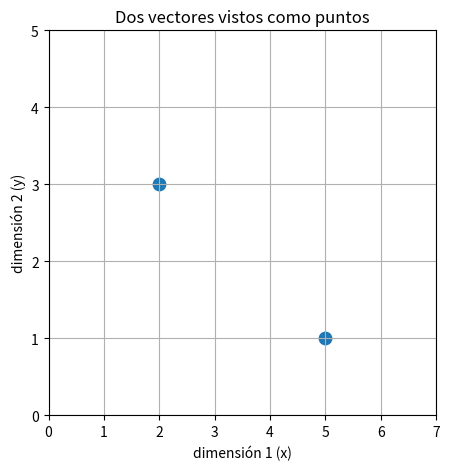
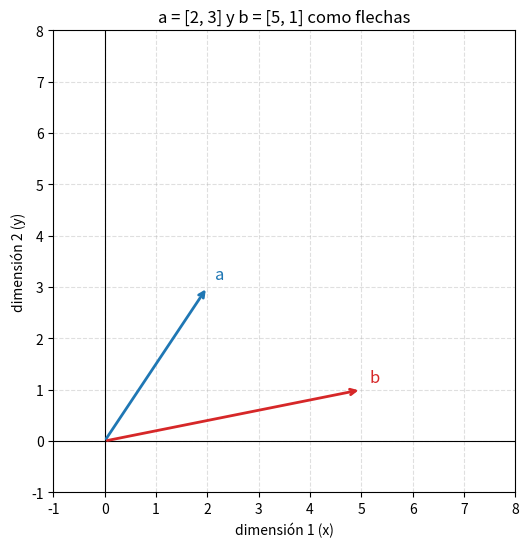
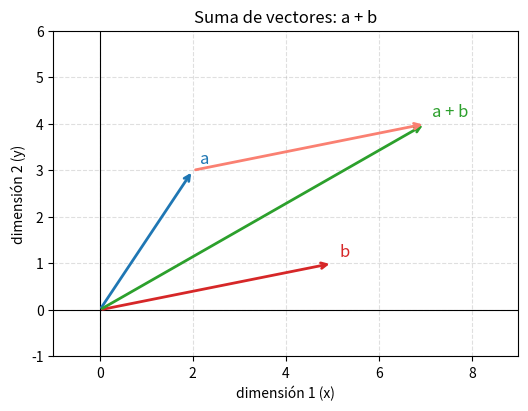
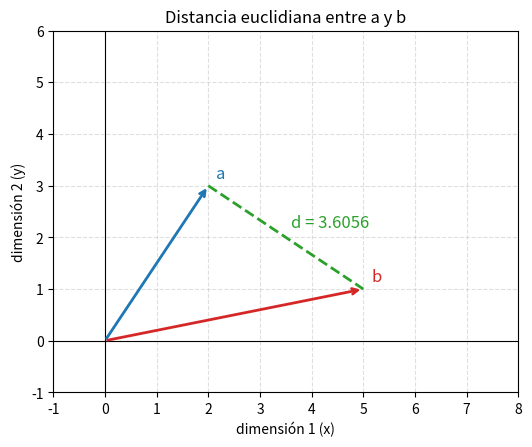
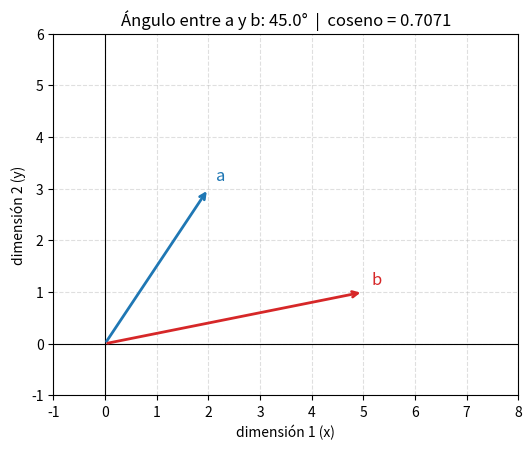
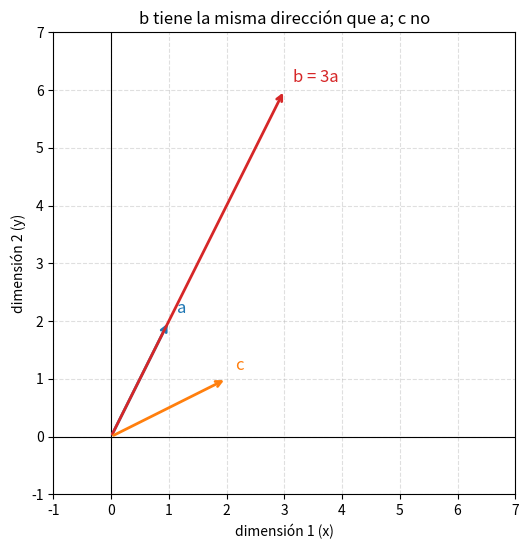
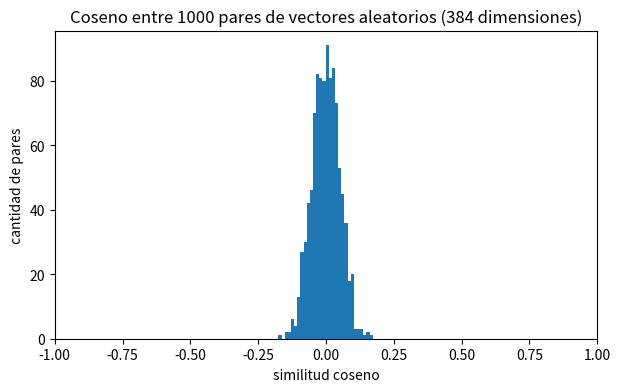

These figures' Python source, in order:
import sys
import numpy
import matplotlib

print("Python    :", sys.version.split()[0])
print("numpy     :", numpy.__version__)
print("matplotlib:", matplotlib.__version__)
print("Ejecutable:", sys.executable)

a = [2, 3]   # un vector de 2 dimensiones
b = [5, 1]   # otro vector de 2 dimensiones

print("a =", a)
print("b =", b)
print("Dimensiones de a:", len(a))    # len() cuenta cuántos números tiene
print("Primer número de a:", a[0])    # los índices empiezan en 0
print("Segundo número de a:", a[1])

import numpy as np

# --- Listas de Python: "+" concatena ---
lista_a = [2, 3]
lista_b = [5, 1]
print("Listas   a + b =", lista_a + lista_b)

# --- Arrays de numpy: "+" suma elemento por elemento ---
a = np.array([2.0, 3.0])
b = np.array([5.0, 1.0])
print("Arrays   a + b =", a + b)

a = np.array([2.0, 3.0])

print("Contenido :", a)
print("shape     :", a.shape)   # (2,)  -> 2 elementos en un solo eje
print("ndim      :", a.ndim)    # 1     -> es un vector (un solo eje)
print("dtype     :", a.dtype)   # float64 -> decimales de 64 bits
print("Primer elemento:", a[0]) # se indexa igual que una lista

a = np.array([2.0, 3.0])
b = np.array([5.0, 1.0])

print("a + b  =", a + b)      # [2+5, 3+1]
print("a - b  =", a - b)      # [2-5, 3-1]
print("a * b  =", a * b)      # [2*5, 3*1]  (¡ojo! esto NO es el producto punto, lo vemos en la sección 5)
print("a * 2  =", a * 2)      # [2*2, 3*2]  un número contra un array se aplica a todos
print("a ** 2 =", a ** 2)     # [2^2, 3^2]  cada elemento al cuadrado
print("sqrt(a)=", np.sqrt(a)) # raíz cuadrada de cada elemento
print("suma de a =", np.sum(a))  # suma todos los elementos: 2+3

import time

n = 1_000_000   # el guion bajo es solo para leer mejor: 1_000_000 = 1000000
lista_grande = list(range(n))
array_grande = np.arange(n)   # equivalente a range(n), pero como array

inicio = time.perf_counter()
resultado_lista = [x * 2 for x in lista_grande]
t_lista = time.perf_counter() - inicio

inicio = time.perf_counter()
resultado_array = array_grande * 2
t_array = time.perf_counter() - inicio

print(f"Lista de Python: {t_lista:.4f} s")
print(f"Array de numpy : {t_array:.4f} s")
print(f"numpy fue aproximadamente {t_lista / t_array:.0f} veces más rápido en esta ejecución")

import matplotlib.pyplot as plt

a = np.array([2.0, 3.0])
b = np.array([5.0, 1.0])

fig, ax = plt.subplots(figsize=(5, 5))

# scatter(lista_de_x, lista_de_y)
ax.scatter([a[0], b[0]], [a[1], b[1]], s=80)   # s = tamaño del punto

ax.set_xlim(0, 7)        # rango visible del eje X
ax.set_ylim(0, 5)        # rango visible del eje Y
ax.set_title("Dos vectores vistos como puntos")
ax.set_xlabel("dimensión 1 (x)")
ax.set_ylabel("dimensión 2 (y)")
ax.grid(True)            # cuadrícula

plt.show()

def preparar_plano(titulo, limite_x=(-1, 8), limite_y=(-1, 8)):
    '''Crea una figura con un plano cartesiano listo para dibujar vectores.'''
    fig, ax = plt.subplots(figsize=(6, 6))
    ax.set_xlim(*limite_x)          # *tupla desempaqueta: set_xlim(-1, 8)
    ax.set_ylim(*limite_y)
    ax.set_aspect("equal")          # misma escala en X e Y
    ax.grid(True, linestyle="--", alpha=0.4)   # alpha = transparencia
    ax.axhline(0, color="black", linewidth=0.8)  # línea horizontal en y = 0
    ax.axvline(0, color="black", linewidth=0.8)  # línea vertical en x = 0
    ax.set_title(titulo)
    ax.set_xlabel("dimensión 1 (x)")
    ax.set_ylabel("dimensión 2 (y)")
    return fig, ax


def dibujar_flecha(ax, vector, etiqueta, color, origen=(0, 0)):
    '''Dibuja un vector como flecha desde 'origen' hasta origen + vector.'''
    destino = (origen[0] + vector[0], origen[1] + vector[1])
    ax.annotate(
        "",                  # sin texto: solo queremos la flecha
        xy=destino,          # hacia dónde apunta la flecha
        xytext=origen,       # desde dónde sale
        arrowprops=dict(arrowstyle="->", color=color, linewidth=2),
    )
    ax.text(destino[0] + 0.15, destino[1] + 0.15, etiqueta, color=color, fontsize=12)


# Probamos nuestras funciones con a y b
fig, ax = preparar_plano("a = [2, 3] y b = [5, 1] como flechas")
dibujar_flecha(ax, a, "a", "tab:blue")
dibujar_flecha(ax, b, "b", "tab:red")
plt.show()

a = np.array([2.0, 3.0])
b = np.array([5.0, 1.0])

suma   = a + b
resta  = a - b
doble  = 2 * a

print("a + b  =", suma)    # esperado a mano: [7, 4]
print("a - b  =", resta)   # esperado a mano: [-3, 2]
print("2 * a  =", doble)   # esperado a mano: [4, 6]

fig, ax = preparar_plano("Suma de vectores: a + b", limite_x=(-1, 9), limite_y=(-1, 6))

dibujar_flecha(ax, a, "a", "tab:blue")
dibujar_flecha(ax, b, "b", "tab:red")
dibujar_flecha(ax, suma, "a + b", "tab:green")

# b copiada con origen en la punta de a: llega exactamente a la punta de a + b
dibujar_flecha(ax, b, "", "salmon", origen=(a[0], a[1]))

plt.show()

a = np.array([2.0, 3.0])
b = np.array([5.0, 1.0])

# Forma 1: paso a paso, igual que a mano
multiplicados = a * b                 # [2*5, 3*1] = [10, 3]
punto_manual = np.sum(multiplicados)  # 10 + 3
print("a * b (elemento por elemento):", multiplicados)
print("Suma de eso (producto punto)  :", punto_manual)

# Forma 2: la función de numpy
print("np.dot(a, b)                  :", np.dot(a, b))

# Forma 3: el operador @ (hace lo mismo con vectores)
print("a @ b                         :", a @ b)

mismo_lado = np.array([1.0, 0.0])
perpendicular = np.array([0.0, 1.0])
lado_opuesto = np.array([-1.0, 0.0])

ref = np.array([1.0, 0.0])   # vector de referencia: apunta a la derecha

print("[1,0] · [1,0]  =", ref @ mismo_lado,    "-> mismo lado     (positivo)")
print("[1,0] · [0,1]  =", ref @ perpendicular, "-> perpendiculares (cero)")
print("[1,0] · [-1,0] =", ref @ lado_opuesto,  "-> lados opuestos  (negativo)")

v = np.array([3.0, 4.0])
a = np.array([2.0, 3.0])
b = np.array([5.0, 1.0])

# Forma 1: paso a paso (cuadrados -> suma -> raíz), igual que a mano
norma_v_manual = np.sqrt(np.sum(v ** 2))
print("Norma de [3,4] paso a paso:", norma_v_manual)   # esperado: 5

# Forma 2: la función de numpy
print("np.linalg.norm([3,4])     :", np.linalg.norm(v))

print()
print("Norma de a (esperado ≈ 3.6056):", np.linalg.norm(a))
print("Norma de b (esperado ≈ 5.0990):", np.linalg.norm(b))

# Un dato útil: el producto punto de un vector consigo mismo es su norma al cuadrado
print()
print("a · a        =", a @ a, " (esperado a mano: 2*2 + 3*3 = 13)")
print("norma(a) ** 2 =", np.linalg.norm(a) ** 2, " (debe ser casi igual a 13)")

a = np.array([2.0, 3.0])
b = np.array([5.0, 1.0])

diferencia = a - b
print("a - b          =", diferencia)                  # esperado: [-3, 2]
print("cuadrados      =", diferencia ** 2)             # esperado: [9, 4]
print("suma           =", np.sum(diferencia ** 2))     # esperado: 13
print("raíz           =", np.sqrt(np.sum(diferencia ** 2)))   # esperado: ≈ 3.6056

print()
print("np.linalg.norm(a - b) =", np.linalg.norm(a - b))
print("np.linalg.norm(b - a) =", np.linalg.norm(b - a), " (mismo resultado: el orden no importa)")

distancia = np.linalg.norm(a - b)

fig, ax = preparar_plano("Distancia euclidiana entre a y b", limite_x=(-1, 8), limite_y=(-1, 6))
dibujar_flecha(ax, a, "a", "tab:blue")
dibujar_flecha(ax, b, "b", "tab:red")

# Segmento entre las puntas: su longitud ES la distancia
ax.plot([a[0], b[0]], [a[1], b[1]], linestyle="--", color="tab:green", linewidth=2)

# Etiqueta en el punto medio del segmento
punto_medio = (a + b) / 2
ax.text(punto_medio[0] + 0.1, punto_medio[1] + 0.2, f"d = {distancia:.4f}", color="tab:green", fontsize=12)

plt.show()

a = np.array([2.0, 3.0])
b = np.array([5.0, 1.0])

producto_punto = a @ b
norma_a = np.linalg.norm(a)
norma_b = np.linalg.norm(b)

coseno = producto_punto / (norma_a * norma_b)

print("a · b          =", producto_punto)               # esperado: 13
print("||a||          =", norma_a)                     # esperado: ≈ 3.6056
print("||b||          =", norma_b)                     # esperado: ≈ 5.0990
print("||a|| * ||b||  =", norma_a * norma_b)           # esperado: ≈ 18.385 (√338)
print("coseno         =", coseno)                      # esperado: ≈ 0.7071
print("1 / raíz(2)    =", 1 / np.sqrt(2), " (debe coincidir con el coseno)")

# Del coseno al ángulo: arccos es la función inversa del coseno
angulo_radianes = np.arccos(coseno)
angulo_grados = np.degrees(angulo_radianes)
print("ángulo         =", angulo_grados, "grados")     # esperado: 45

print("distancia coseno (1 - coseno) =", 1 - coseno)

fig, ax = preparar_plano(f"Ángulo entre a y b: {angulo_grados:.1f}°  |  coseno = {coseno:.4f}",
                         limite_x=(-1, 8), limite_y=(-1, 6))
dibujar_flecha(ax, a, "a", "tab:blue")
dibujar_flecha(ax, b, "b", "tab:red")
plt.show()

def distancia_euclidiana(a, b):
    '''Distancia en línea recta entre dos vectores. Menor = más cercanos.'''
    return np.linalg.norm(a - b)


def similitud_coseno(a, b):
    '''Coseno del ángulo entre dos vectores, entre -1 y 1. Mayor = más parecidos.'''
    return (a @ b) / (np.linalg.norm(a) * np.linalg.norm(b))


a = np.array([2.0, 3.0])
b = np.array([5.0, 1.0])

print("distancia_euclidiana(a, b) =", distancia_euclidiana(a, b))
print("similitud_coseno(a, b)     =", similitud_coseno(a, b))

# Comprobación contra los cálculos a mano (np.isclose compara decimales con tolerancia)
print("¿Distancia ≈ raíz(13)?  ", np.isclose(distancia_euclidiana(a, b), np.sqrt(13)))
print("¿Coseno ≈ 1/raíz(2)?    ", np.isclose(similitud_coseno(a, b), 1 / np.sqrt(2)))

a = np.array([1.0, 2.0])
b = np.array([3.0, 6.0])   # b = 3 * a  (misma dirección, 3 veces más largo)
c = np.array([2.0, 1.0])   # dirección distinta

print("--- Distancia euclidiana (menor = más cercano) ---")
print("d(a, b) =", distancia_euclidiana(a, b), " (esperado ≈ 4.4721)")
print("d(a, c) =", distancia_euclidiana(a, c), " (esperado ≈ 1.4142)")

print()
print("--- Similitud coseno (mayor = más parecido) ---")
print("cos(a, b) =", similitud_coseno(a, b), " (esperado 1)")
print("cos(a, c) =", similitud_coseno(a, c), " (esperado 0.8)")

fig, ax = preparar_plano("b tiene la misma dirección que a; c no", limite_x=(-1, 7), limite_y=(-1, 7))
dibujar_flecha(ax, a, "a", "tab:blue")
dibujar_flecha(ax, b, "b = 3a", "tab:red")
dibujar_flecha(ax, c, "c", "tab:orange")
plt.show()

def normalizar(v):
    '''Devuelve el vector con la misma dirección pero longitud 1.'''
    return v / np.linalg.norm(v)


# --- Comprobación de la relación con u = [1,0] y v = [0.6, 0.8] ---
u = np.array([1.0, 0.0])
v = np.array([0.6, 0.8])

print("norma de u:", np.linalg.norm(u), "| norma de v:", np.linalg.norm(v))   # ambas 1
print("coseno(u, v)           =", similitud_coseno(u, v))                      # esperado 0.6
print("distancia(u, v) ** 2   =", distancia_euclidiana(u, v) ** 2)             # esperado 0.8
print("2 - 2 * coseno         =", 2 - 2 * similitud_coseno(u, v))              # esperado 0.8

# --- El ejemplo de documentos, ahora con vectores normalizados ---
a_n = normalizar(a)
b_n = normalizar(b)
c_n = normalizar(c)

print()
print("Normalizados:")
print("a_n =", a_n, "| b_n =", b_n, "| c_n =", c_n)
print("d(a_n, b_n) =", distancia_euclidiana(a_n, b_n), " (b ahora sí es el más cercano)")
print("d(a_n, c_n) =", distancia_euclidiana(a_n, c_n), " (esperado a mano: raíz(2 - 2*0.8) = raíz(0.4) ≈ 0.6325)")
print("cos(a_n, c_n) =", similitud_coseno(a_n, c_n), " (el coseno no cambió: normalizar no altera ángulos)")

rng = np.random.default_rng(42)

v1 = rng.normal(size=384)
v2 = rng.normal(size=384)

print("shape de v1:", v1.shape)
print("Primeros 5 números de v1:", v1[:5])   # [:5] = los primeros 5 elementos
print()
print("norma de v1             :", np.linalg.norm(v1))
print("distancia_euclidiana    :", distancia_euclidiana(v1, v2))
print("similitud_coseno        :", similitud_coseno(v1, v2))

rng = np.random.default_rng(42)

cosenos = []
for _ in range(1000):                     # "_" = variable que no vamos a usar
    x = rng.normal(size=384)
    y = rng.normal(size=384)
    cosenos.append(similitud_coseno(x, y))

cosenos = np.array(cosenos)               # lista -> array, para usar min(), max(), mean()
print("Mínimo :", cosenos.min())
print("Máximo :", cosenos.max())
print("Promedio:", cosenos.mean())

fig, ax = plt.subplots(figsize=(7, 4))
ax.hist(cosenos, bins=30)                 # bins = número de cajas
ax.set_title("Coseno entre 1000 pares de vectores aleatorios (384 dimensiones)")
ax.set_xlabel("similitud coseno")
ax.set_ylabel("cantidad de pares")
ax.set_xlim(-1, 1)                        # mismo rango posible del coseno, para ver qué tan concentrados están
plt.show()
